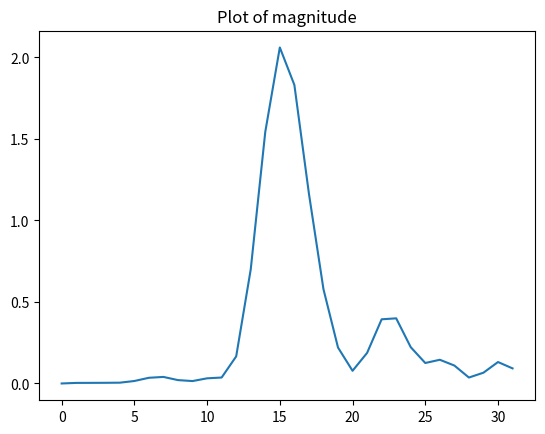
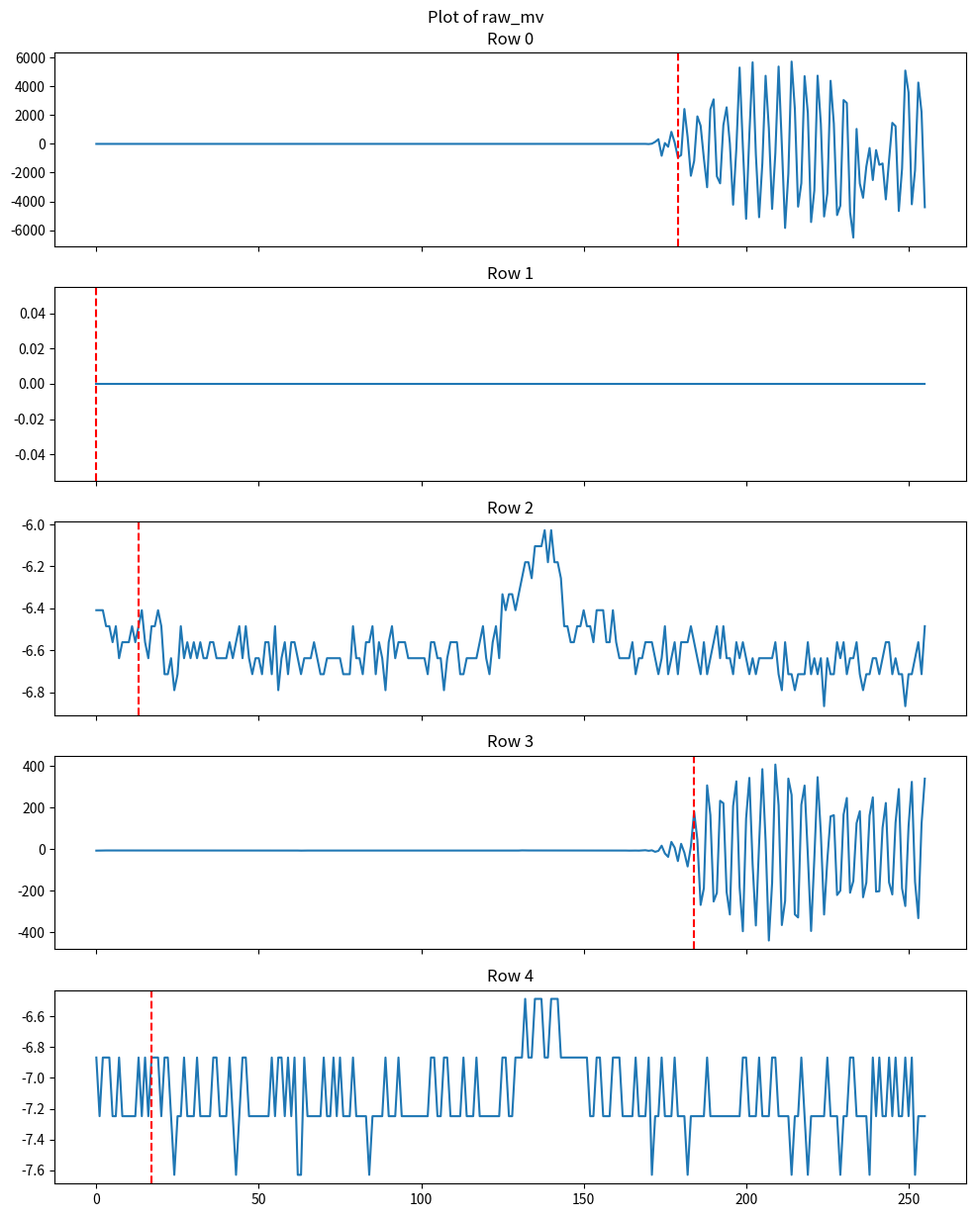
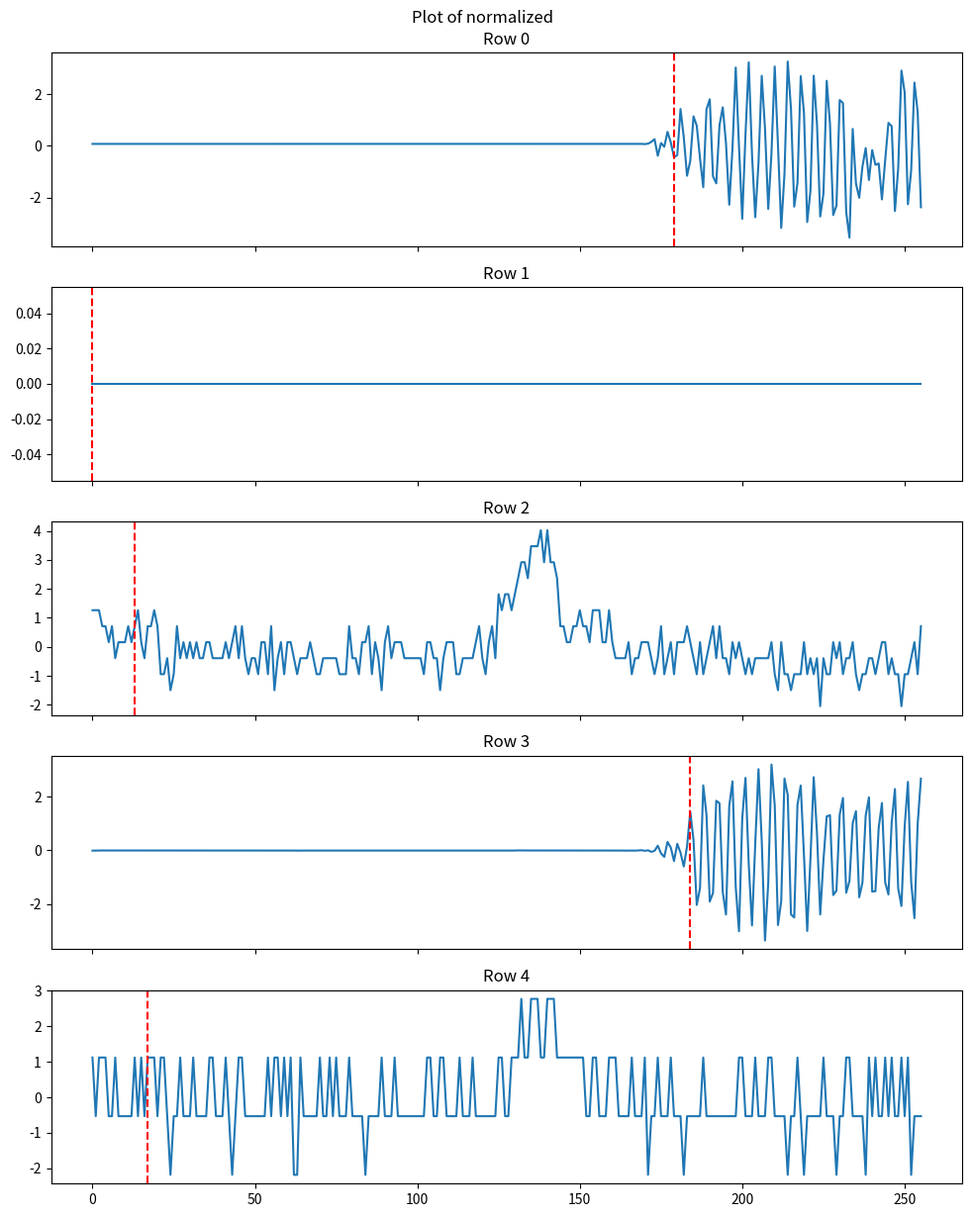
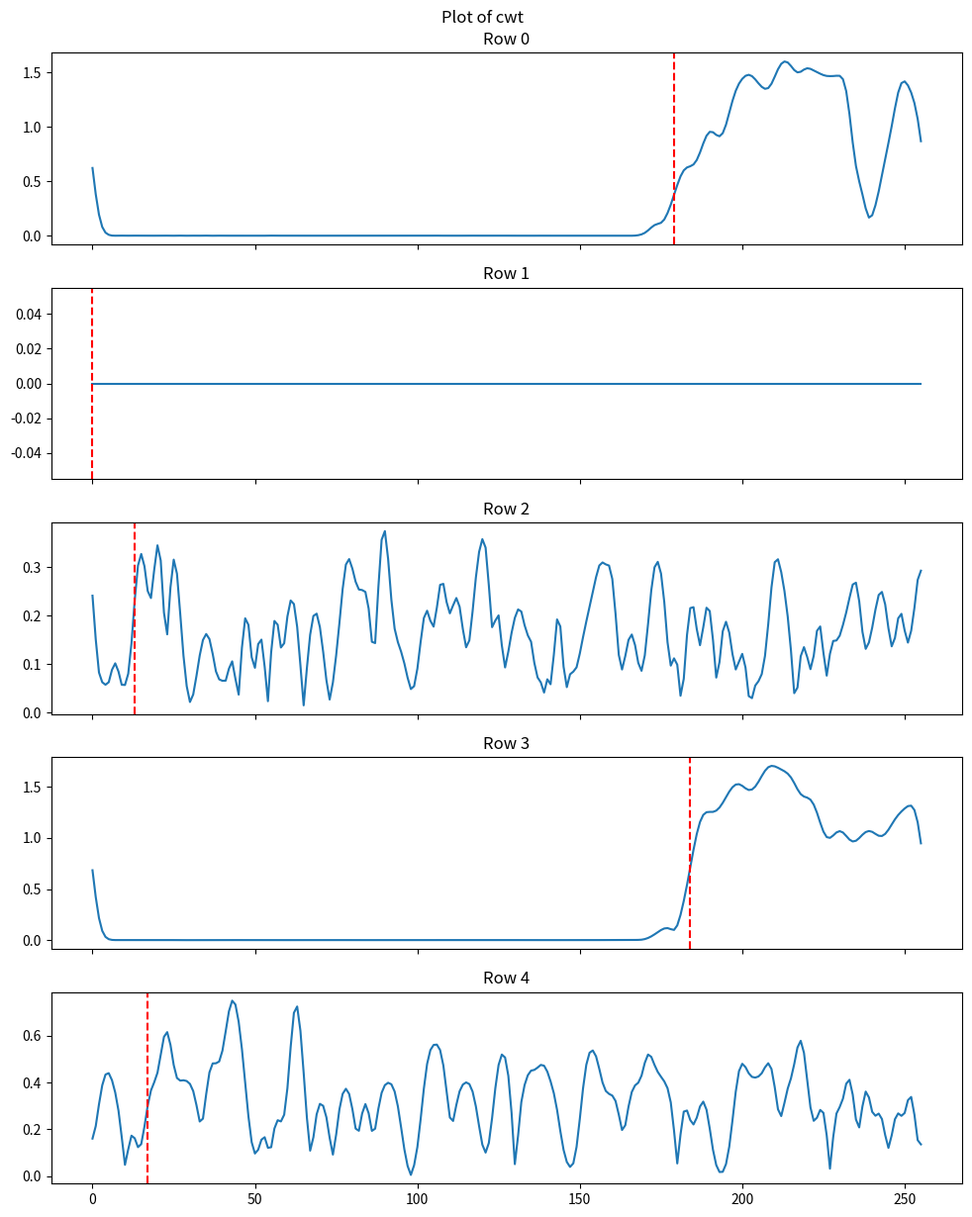
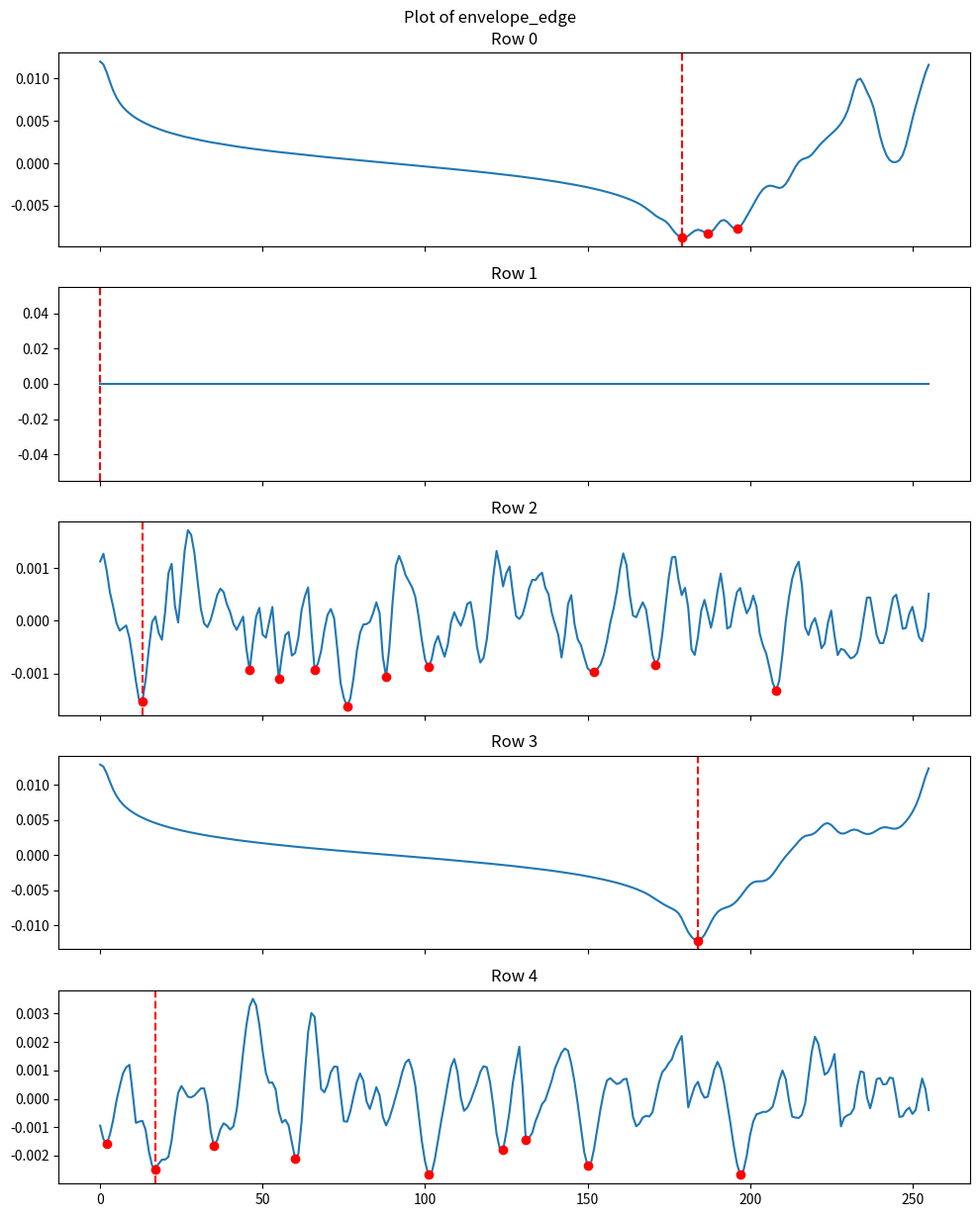

The script that saved these images, in order:
import matplotlib.pyplot as plt
import numpy as np
from scipy.signal import find_peaks

fs = 125_000 #Hz

def find_and_plot_envelope_edge_peaks(envelope_edge, ax=None):
    """Find peaks in an envelope-edge signal and plot them as red dots."""
    envelope_edge = np.asarray(envelope_edge, dtype=float).ravel()
    if ax is None:
        ax = plt.gca()
    if envelope_edge.size == 0:
        return np.array([], dtype=int)

    max_strength = -float(np.min(envelope_edge))

    if max_strength <= 0.0:
        return np.array([], dtype=int)

    peak_kwargs = {
        "distance": 5,
        "prominence": 0.01 * float(np.std(envelope_edge)),
        "height": 0.5 * max_strength,
    }

    peak_indices, _ = find_peaks(-envelope_edge, **peak_kwargs)

    # Fallback for difficult/noisy traces where strict thresholds find nothing.
    if peak_indices.size == 0:
        peak_indices, _ = find_peaks(-envelope_edge, distance=3, height=0.3 * max_strength)

    ax.plot(peak_indices, envelope_edge[peak_indices], "ro", label="Peaks")
    return peak_indices

def plot_idx_line(idx, color="red", label=None):
    """Plot one vertical line at the specified index."""
    plt.axvline(x=idx, color=color, linestyle="--", label=label)

dump = {
	"magnitude" : [0.000000,0.003492,0.003750,0.004120,0.004894,0.015196,0.034965,0.040169,0.020642,0.014848,0.031609,0.036518,0.166145,0.699679,1.543363,2.060667,1.830953,1.164676,0.578372,0.220500,0.077812,0.187604,0.393566,0.399549,0.222598,0.125569,0.145459,0.110025,0.036428,0.066163,0.131491,0.092520]
,	"raw_mv" : [
	[-8.011500,-8.011500,-8.392999,-8.392999,-8.392999,-8.392999,-8.774499,-9.537500,-9.919000,-8.774499,-10.300499,-11.826499,-9.537500,-8.392999,-9.156000,-8.011500,-7.630000,-6.867000,-7.248499,-8.011500,-7.630000,-6.485500,-5.722499,-5.341000,-8.011500,-9.919000,-8.774499,-5.722499,-5.722499,-7.248499,-6.867000,-5.722499,-7.630000,-7.630000,-5.341000,-3.815000,-6.485500,-9.156000,-8.774499,-7.630000,-9.156000,-9.537500,-8.774499,-8.011500,-5.722499,-3.433500,-4.959500,-6.867000,-5.341000,-6.485500,-9.537500,-9.919000,-11.063500,-11.063500,-8.392999,-4.196499,-5.722499,-8.392999,-7.248499,-5.341000,-5.341000,-4.959500,-4.578000,-4.959500,-6.485500,-6.867000,-7.630000,-5.722499,-5.341000,-6.867000,-6.485500,-8.011500,-9.537500,-9.156000,-9.156000,-7.630000,-4.959500,-4.959500,-6.485500,-9.156000,-11.063500,-9.156000,-6.485500,-4.578000,-4.959500,-8.774499,-6.867000,-3.433500,-4.959500,-8.392999,-11.444999,-10.682000,-7.630000,-6.485500,-5.722499,-5.722499,-7.630000,-8.011500,-7.630000,-9.919000,-10.300499,-7.630000,-6.867000,-5.722499,-3.433500,-0.763000,-4.578000,-9.156000,-8.011500,-6.485500,-6.104000,-7.630000,-9.156000,-11.063500,-9.537500,-6.485500,-5.341000,-7.630000,-10.300499,-10.300499,-7.630000,-6.867000,-7.630000,-7.248499,-7.248499,-4.196499,-1.907500,-0.763000,-1.907500,-2.289000,-3.052000,-4.578000,-4.959500,-3.052000,-2.670500,-3.815000,-3.815000,-3.433500,-4.578000,-7.248499,-4.578000,-5.722499,-6.104000,-4.578000,-8.392999,-11.826499,-10.682000,-8.011500,-5.722499,-5.722499,-8.011500,-9.537500,-9.156000,-10.300499,-12.208000,-11.444999,-10.300499,-8.774499,-8.011500,-9.156000,-8.011500,-6.485500,-5.722499,-6.104000,-6.104000,-6.867000,-6.485500,-7.248499,-9.156000,-6.485500,-20.600999,7.630000,133.143508,319.315490,-832.814514,51.502502,-206.773010,832.051513,100.716003,-937.345520,-784.364013,2416.421142,464.666992,-2221.093017,-1194.476562,1905.973999,1253.990478,-1009.830505,-3016.902099,2396.964599,3090.150146,-2259.242919,-2747.562988,1297.099975,2532.778564,18.693500,-4229.690429,-294.518005,5294.838378,-210.206497,-5207.856445,648.931518,5657.263671,-735.150512,-5099.892089,-1344.787475,4723.732910,1072.778076,-4520.393554,-645.879516,5365.034667,-109.109001,-5843.816894,-2087.568115,5710.673828,2435.877441,-4363.978515,-2736.117919,4697.027832,2147.463623,-5432.941406,-3240.460937,4732.507812,1407.353515,-5048.008300,-3443.418945,4375.423339,1410.024047,-4950.344238,-4295.308593,3039.029052,2834.544921,-4746.623046,-6510.297363,1033.102050,-2755.956054,-3746.711669,-1584.750976,-294.518005,-2517.136962,-436.817504,-1462.289550,-1368.440551,-3860.780029,-1131.529052,1455.041015,1223.088989,-4669.941406,-1728.195068,5086.158203,3566.643554,-4200.696777,-1836.541015,4252.961914,2202.781005,-4404.036132],
	[0.000000,0.000000,0.000000,0.000000,0.000000,0.000000,0.000000,0.000000,0.000000,0.000000,0.000000,0.000000,0.000000,0.000000,0.000000,0.000000,0.000000,0.000000,0.000000,0.000000,0.000000,0.000000,0.000000,0.000000,0.000000,0.000000,0.000000,0.000000,0.000000,0.000000,0.000000,0.000000,0.000000,0.000000,0.000000,0.000000,0.000000,0.000000,0.000000,0.000000,0.000000,0.000000,0.000000,0.000000,0.000000,0.000000,0.000000,0.000000,0.000000,0.000000,0.000000,0.000000,0.000000,0.000000,0.000000,0.000000,0.000000,0.000000,0.000000,0.000000,0.000000,0.000000,0.000000,0.000000,0.000000,0.000000,0.000000,0.000000,0.000000,0.000000,0.000000,0.000000,0.000000,0.000000,0.000000,0.000000,0.000000,0.000000,0.000000,0.000000,0.000000,0.000000,0.000000,0.000000,0.000000,0.000000,0.000000,0.000000,0.000000,0.000000,0.000000,0.000000,0.000000,0.000000,0.000000,0.000000,0.000000,0.000000,0.000000,0.000000,0.000000,0.000000,0.000000,0.000000,0.000000,0.000000,0.000000,0.000000,0.000000,0.000000,0.000000,0.000000,0.000000,0.000000,0.000000,0.000000,0.000000,0.000000,0.000000,0.000000,0.000000,0.000000,0.000000,0.000000,0.000000,0.000000,0.000000,0.000000,0.000000,0.000000,0.000000,0.000000,0.000000,0.000000,0.000000,0.000000,0.000000,0.000000,0.000000,0.000000,0.000000,0.000000,0.000000,0.000000,0.000000,0.000000,0.000000,0.000000,0.000000,0.000000,0.000000,0.000000,0.000000,0.000000,0.000000,0.000000,0.000000,0.000000,0.000000,0.000000,0.000000,0.000000,0.000000,0.000000,0.000000,0.000000,0.000000,0.000000,0.000000,0.000000,0.000000,0.000000,0.000000,0.000000,0.000000,0.000000,0.000000,0.000000,0.000000,0.000000,0.000000,0.000000,0.000000,0.000000,0.000000,0.000000,0.000000,0.000000,0.000000,0.000000,0.000000,0.000000,0.000000,0.000000,0.000000,0.000000,0.000000,0.000000,0.000000,0.000000,0.000000,0.000000,0.000000,0.000000,0.000000,0.000000,0.000000,0.000000,0.000000,0.000000,0.000000,0.000000,0.000000,0.000000,0.000000,0.000000,0.000000,0.000000,0.000000,0.000000,0.000000,0.000000,0.000000,0.000000,0.000000,0.000000,0.000000,0.000000,0.000000,0.000000,0.000000,0.000000,0.000000,0.000000,0.000000,0.000000,0.000000,0.000000,0.000000,0.000000,0.000000,0.000000,0.000000,0.000000,0.000000,0.000000,0.000000,0.000000,0.000000,0.000000,0.000000,0.000000,0.000000,0.000000,0.000000,0.000000],
	[-6.409200,-6.409200,-6.409200,-6.485500,-6.485500,-6.561800,-6.485500,-6.638100,-6.561800,-6.561800,-6.561800,-6.485500,-6.561800,-6.485500,-6.409200,-6.561800,-6.638100,-6.485500,-6.485500,-6.409200,-6.485500,-6.714400,-6.714400,-6.638100,-6.790700,-6.714400,-6.485500,-6.638100,-6.561800,-6.638100,-6.561800,-6.638100,-6.561800,-6.638100,-6.638100,-6.561800,-6.561800,-6.638100,-6.638100,-6.638100,-6.638100,-6.561800,-6.638100,-6.561800,-6.485500,-6.638100,-6.485500,-6.638100,-6.714400,-6.638100,-6.638100,-6.714400,-6.561800,-6.561800,-6.714400,-6.485500,-6.790700,-6.638100,-6.561800,-6.714400,-6.561800,-6.561800,-6.638100,-6.714400,-6.638100,-6.638100,-6.638100,-6.561800,-6.638100,-6.714400,-6.714400,-6.638100,-6.638100,-6.638100,-6.638100,-6.638100,-6.714400,-6.714400,-6.714400,-6.485500,-6.638100,-6.638100,-6.714400,-6.561800,-6.561800,-6.485500,-6.714400,-6.561800,-6.638100,-6.790700,-6.561800,-6.485500,-6.638100,-6.561800,-6.561800,-6.561800,-6.638100,-6.638100,-6.638100,-6.638100,-6.638100,-6.638100,-6.714400,-6.561800,-6.561800,-6.638100,-6.638100,-6.790700,-6.638100,-6.561800,-6.561800,-6.561800,-6.714400,-6.714400,-6.638100,-6.638100,-6.638100,-6.638100,-6.561800,-6.485500,-6.638100,-6.714400,-6.561800,-6.485500,-6.638100,-6.332900,-6.409200,-6.332900,-6.332900,-6.409200,-6.332900,-6.256600,-6.180300,-6.180300,-6.256600,-6.104000,-6.104000,-6.104000,-6.027700,-6.180300,-6.027700,-6.180300,-6.180300,-6.256600,-6.485500,-6.485500,-6.561800,-6.561800,-6.485500,-6.485500,-6.409200,-6.485500,-6.485500,-6.561800,-6.409200,-6.409200,-6.409200,-6.561800,-6.561800,-6.409200,-6.561800,-6.638100,-6.638100,-6.638100,-6.638100,-6.561800,-6.714400,-6.638100,-6.638100,-6.561800,-6.561800,-6.561800,-6.638100,-6.714400,-6.638100,-6.485500,-6.714400,-6.638100,-6.561800,-6.714400,-6.561800,-6.561800,-6.561800,-6.485500,-6.561800,-6.638100,-6.714400,-6.561800,-6.714400,-6.638100,-6.561800,-6.485500,-6.638100,-6.485500,-6.638100,-6.638100,-6.714400,-6.561800,-6.638100,-6.561800,-6.638100,-6.714400,-6.638100,-6.714400,-6.638100,-6.638100,-6.638100,-6.638100,-6.638100,-6.561800,-6.714400,-6.790700,-6.561800,-6.714400,-6.714400,-6.790700,-6.714400,-6.714400,-6.714400,-6.561800,-6.714400,-6.638100,-6.714400,-6.638100,-6.867000,-6.638100,-6.714400,-6.714400,-6.561800,-6.638100,-6.561800,-6.714400,-6.638100,-6.638100,-6.561800,-6.714400,-6.790700,-6.714400,-6.714400,-6.638100,-6.638100,-6.714400,-6.638100,-6.561800,-6.561800,-6.714400,-6.638100,-6.714400,-6.714400,-6.867000,-6.714400,-6.714400,-6.638100,-6.561800,-6.714400,-6.485500],
	[-7.630000,-7.248499,-6.867000,-6.867000,-6.867000,-7.248499,-7.248499,-7.248499,-6.867000,-7.248499,-6.867000,-6.867000,-6.867000,-7.248499,-6.867000,-7.248499,-7.248499,-7.248499,-6.867000,-7.248499,-7.248499,-6.867000,-7.248499,-7.248499,-7.248499,-6.867000,-7.248499,-7.248499,-7.248499,-7.248499,-7.248499,-7.248499,-7.248499,-7.248499,-7.248499,-6.867000,-7.248499,-7.248499,-7.248499,-7.248499,-7.248499,-7.248499,-7.248499,-7.248499,-6.867000,-7.248499,-7.248499,-7.248499,-7.248499,-7.248499,-7.248499,-7.248499,-7.248499,-7.248499,-7.248499,-7.248499,-7.248499,-7.248499,-7.248499,-7.248499,-7.248499,-7.248499,-7.248499,-7.630000,-7.248499,-7.248499,-7.248499,-7.248499,-7.248499,-6.867000,-6.867000,-7.248499,-7.248499,-7.248499,-7.248499,-6.867000,-7.248499,-7.248499,-7.248499,-7.248499,-7.248499,-7.630000,-6.867000,-7.248499,-7.248499,-7.248499,-7.630000,-7.248499,-7.248499,-7.248499,-6.867000,-7.248499,-7.630000,-7.248499,-7.248499,-7.248499,-7.630000,-6.867000,-7.248499,-6.867000,-7.248499,-7.248499,-7.248499,-6.867000,-7.248499,-7.630000,-6.867000,-7.248499,-6.867000,-7.248499,-7.248499,-7.248499,-6.867000,-7.248499,-7.248499,-6.867000,-7.248499,-7.248499,-7.248499,-7.248499,-7.248499,-7.248499,-6.867000,-7.248499,-7.248499,-6.867000,-6.867000,-6.867000,-6.867000,-6.867000,-7.248499,-6.485500,-6.867000,-6.867000,-6.867000,-7.248499,-6.485500,-6.867000,-6.867000,-6.485500,-6.867000,-6.485500,-6.867000,-6.867000,-6.867000,-6.867000,-7.248499,-6.867000,-6.867000,-6.867000,-6.867000,-6.867000,-6.867000,-7.248499,-6.867000,-6.867000,-6.867000,-7.248499,-7.248499,-7.248499,-6.867000,-7.248499,-6.867000,-7.248499,-7.630000,-7.248499,-7.248499,-7.630000,-6.867000,-5.722499,-8.392999,-6.104000,-13.352499,-8.774499,16.023000,-20.982500,-37.768501,34.334999,7.248499,-57.987998,25.179000,-17.548999,-83.930000,12.208000,179.305007,43.872501,-268.957489,-188.460998,306.344512,163.663497,-252.553009,-210.969497,232.333496,220.507003,-206.773010,-315.119018,207.536010,325.800994,-184.264495,-395.615509,147.640502,342.587005,-73.248001,-367.765991,25.179000,384.552001,38.531501,-440.251007,-163.281997,406.679016,209.824996,-365.858520,-249.882507,339.153503,260.564514,-314.737518,-329.234497,213.258499,305.581512,-29.375499,-394.471008,-44.254001,346.020507,77.063003,-315.119018,-52.265499,157.178009,162.900497,-221.270004,-200.287506,165.952499,245.686004,-210.206497,-154.126007,124.369003,181.975509,-231.951995,-161.374496,160.992996,248.738006,-204.865509,-202.958007,102.242004,221.651504,-160.611496,-218.599502,127.421005,288.795501,-189.223999,-274.298492,109.109001,323.511993,-158.322509,-332.667999,121.317001,338.772003],
	[-6.867000,-7.248499,-6.867000,-6.867000,-6.867000,-7.248499,-7.248499,-6.867000,-7.248499,-7.248499,-7.248499,-7.248499,-7.248499,-6.867000,-7.248499,-6.867000,-7.248499,-6.867000,-6.867000,-6.867000,-7.248499,-6.867000,-6.867000,-7.248499,-7.630000,-7.248499,-7.248499,-6.867000,-7.248499,-7.248499,-7.248499,-6.867000,-7.248499,-7.248499,-7.248499,-7.248499,-6.867000,-6.867000,-7.248499,-7.248499,-7.248499,-6.867000,-7.248499,-7.630000,-7.248499,-6.867000,-6.867000,-7.248499,-7.248499,-7.248499,-7.248499,-7.248499,-7.248499,-7.248499,-6.867000,-7.248499,-6.867000,-6.867000,-7.248499,-6.867000,-7.248499,-6.867000,-7.630000,-7.630000,-6.867000,-7.248499,-7.248499,-7.248499,-7.248499,-7.248499,-6.867000,-7.248499,-7.248499,-6.867000,-7.248499,-6.867000,-7.248499,-7.248499,-7.248499,-6.867000,-7.248499,-7.248499,-7.248499,-7.248499,-7.630000,-7.248499,-7.248499,-7.248499,-7.248499,-6.867000,-7.248499,-7.248499,-7.248499,-6.867000,-7.248499,-7.248499,-7.248499,-7.248499,-7.248499,-7.248499,-7.248499,-7.248499,-7.248499,-6.867000,-6.867000,-7.248499,-7.248499,-6.867000,-6.867000,-7.248499,-7.248499,-7.248499,-7.248499,-6.867000,-7.248499,-7.248499,-7.248499,-6.867000,-7.248499,-7.248499,-7.248499,-7.248499,-7.248499,-7.248499,-7.248499,-6.867000,-6.867000,-7.248499,-7.248499,-6.867000,-6.867000,-6.867000,-6.485500,-6.867000,-6.867000,-6.485500,-6.485500,-6.485500,-6.867000,-6.867000,-6.485500,-6.485500,-6.485500,-6.867000,-6.867000,-6.867000,-6.867000,-6.867000,-6.867000,-6.867000,-6.867000,-6.867000,-7.248499,-7.248499,-6.867000,-6.867000,-7.248499,-7.248499,-7.248499,-6.867000,-6.867000,-6.867000,-7.248499,-7.248499,-7.248499,-7.248499,-6.867000,-7.248499,-7.248499,-7.248499,-6.867000,-7.630000,-7.248499,-7.248499,-6.867000,-7.248499,-7.248499,-7.248499,-6.867000,-7.248499,-7.248499,-7.248499,-7.630000,-7.248499,-7.248499,-7.248499,-7.248499,-7.248499,-6.867000,-7.248499,-7.248499,-7.248499,-7.248499,-7.248499,-7.248499,-7.248499,-7.248499,-7.248499,-7.248499,-6.867000,-6.867000,-7.248499,-7.248499,-7.248499,-6.867000,-7.248499,-7.248499,-7.248499,-6.867000,-6.867000,-7.248499,-7.248499,-7.248499,-7.248499,-7.630000,-7.248499,-7.248499,-6.867000,-7.248499,-7.630000,-7.248499,-7.248499,-7.248499,-7.248499,-7.248499,-6.867000,-7.248499,-7.248499,-7.248499,-7.630000,-7.248499,-7.248499,-6.867000,-6.867000,-7.248499,-7.248499,-7.248499,-7.248499,-7.630000,-6.867000,-7.248499,-6.867000,-7.248499,-7.248499,-6.867000,-7.248499,-6.867000,-7.248499,-7.248499,-6.867000,-7.248499,-6.867000,-7.630000,-7.248499,-7.248499,-7.248499]
],
"normalized" : [
	[0.074437,0.074437,0.074225,0.074225,0.074225,0.074225,0.074013,0.073589,0.073377,0.074013,0.073165,0.072317,0.073589,0.074225,0.073801,0.074437,0.074649,0.075073,0.074861,0.074437,0.074649,0.075284,0.075708,0.075920,0.074437,0.073377,0.074013,0.075708,0.075708,0.074861,0.075073,0.075708,0.074649,0.074649,0.075920,0.076768,0.075284,0.073801,0.074013,0.074649,0.073801,0.073589,0.074013,0.074437,0.075708,0.076980,0.076132,0.075073,0.075920,0.075284,0.073589,0.073377,0.072741,0.072741,0.074225,0.076556,0.075708,0.074225,0.074861,0.075920,0.075920,0.076132,0.076344,0.076132,0.075284,0.075073,0.074649,0.075708,0.075920,0.075073,0.075284,0.074437,0.073589,0.073801,0.073801,0.074649,0.076132,0.076132,0.075284,0.073801,0.072741,0.073801,0.075284,0.076344,0.076132,0.074013,0.075073,0.076980,0.076132,0.074225,0.072529,0.072953,0.074649,0.075284,0.075708,0.075708,0.074649,0.074437,0.074649,0.073377,0.073165,0.074649,0.075073,0.075708,0.076980,0.078464,0.076344,0.073801,0.074437,0.075284,0.075496,0.074649,0.073801,0.072741,0.073589,0.075284,0.075920,0.074649,0.073165,0.073165,0.074649,0.075073,0.074649,0.074861,0.074861,0.076556,0.077828,0.078464,0.077828,0.077616,0.077192,0.076344,0.076132,0.077192,0.077404,0.076768,0.076768,0.076980,0.076344,0.074861,0.076344,0.075708,0.075496,0.076344,0.074225,0.072317,0.072953,0.074437,0.075708,0.075708,0.074437,0.073589,0.073801,0.073165,0.072105,0.072529,0.073165,0.074013,0.074437,0.073801,0.074437,0.075284,0.075708,0.075496,0.075496,0.075073,0.075284,0.074861,0.073801,0.075284,0.067442,0.083127,0.152858,0.256289,-0.383796,0.107501,-0.035988,0.541149,0.134842,-0.441871,-0.356879,1.421374,0.337042,-1.155080,-0.584724,1.137786,0.775565,-0.482141,-1.597206,1.410564,1.795676,-1.176274,-1.447569,0.799515,1.486018,0.089273,-2.270992,-0.084736,3.020530,-0.037895,-2.814430,0.439413,3.221882,-0.329537,-2.754448,-0.668232,2.703243,0.674889,-2.432497,-0.279941,3.059529,0.018270,-3.167749,-1.080897,3.251555,1.432183,-2.345598,-1.441211,2.688406,1.271950,-2.939480,-1.721408,2.708117,0.860768,-2.725623,-1.834165,2.509733,0.862252,-2.671364,-2.307447,1.767275,1.653670,-2.558183,-3.538024,0.652846,-1.452232,-2.002664,-0.801548,-0.084736,-1.319552,-0.163793,-0.733513,-0.681373,-2.066037,-0.549753,0.887262,0.758397,-2.515581,-0.881241,2.904594,2.060400,-2.254884,-0.941435,2.441697,1.302682,-2.367853],
	[0.000000,0.000000,0.000000,0.000000,0.000000,0.000000,0.000000,0.000000,0.000000,0.000000,0.000000,0.000000,0.000000,0.000000,0.000000,0.000000,0.000000,0.000000,0.000000,0.000000,0.000000,0.000000,0.000000,0.000000,0.000000,0.000000,0.000000,0.000000,0.000000,0.000000,0.000000,0.000000,0.000000,0.000000,0.000000,0.000000,0.000000,0.000000,0.000000,0.000000,0.000000,0.000000,0.000000,0.000000,0.000000,0.000000,0.000000,0.000000,0.000000,0.000000,0.000000,0.000000,0.000000,0.000000,0.000000,0.000000,0.000000,0.000000,0.000000,0.000000,0.000000,0.000000,0.000000,0.000000,0.000000,0.000000,0.000000,0.000000,0.000000,0.000000,0.000000,0.000000,0.000000,0.000000,0.000000,0.000000,0.000000,0.000000,0.000000,0.000000,0.000000,0.000000,0.000000,0.000000,0.000000,0.000000,0.000000,0.000000,0.000000,0.000000,0.000000,0.000000,0.000000,0.000000,0.000000,0.000000,0.000000,0.000000,0.000000,0.000000,0.000000,0.000000,0.000000,0.000000,0.000000,0.000000,0.000000,0.000000,0.000000,0.000000,0.000000,0.000000,0.000000,0.000000,0.000000,0.000000,0.000000,0.000000,0.000000,0.000000,0.000000,0.000000,0.000000,0.000000,0.000000,0.000000,0.000000,0.000000,0.000000,0.000000,0.000000,0.000000,0.000000,0.000000,0.000000,0.000000,0.000000,0.000000,0.000000,0.000000,0.000000,0.000000,0.000000,0.000000,0.000000,0.000000,0.000000,0.000000,0.000000,0.000000,0.000000,0.000000,0.000000,0.000000,0.000000,0.000000,0.000000,0.000000,0.000000,0.000000,0.000000,0.000000,0.000000,0.000000,0.000000,0.000000,0.000000,0.000000,0.000000,0.000000,0.000000,0.000000,0.000000,0.000000,0.000000,0.000000,0.000000,0.000000,0.000000,0.000000,0.000000,0.000000,0.000000,0.000000,0.000000,0.000000,0.000000,0.000000,0.000000,0.000000,0.000000,0.000000,0.000000,0.000000,0.000000,0.000000,0.000000,0.000000,0.000000,0.000000,0.000000,0.000000,0.000000,0.000000,0.000000,0.000000,0.000000,0.000000,0.000000,0.000000,0.000000,0.000000,0.000000,0.000000,0.000000,0.000000,0.000000,0.000000,0.000000,0.000000,0.000000,0.000000,0.000000,0.000000,0.000000,0.000000,0.000000,0.000000,0.000000,0.000000,0.000000,0.000000,0.000000,0.000000,0.000000,0.000000,0.000000,0.000000,0.000000,0.000000,0.000000,0.000000,0.000000,0.000000,0.000000,0.000000,0.000000,0.000000,0.000000,0.000000,0.000000,0.000000,0.000000,0.000000,0.000000,0.000000],
	[1.263126,1.263126,1.263126,0.711273,0.711273,0.159424,0.711273,-0.392428,0.159424,0.159424,0.159424,0.711273,0.159424,0.711273,1.263126,0.159424,-0.392428,0.711273,0.711273,1.263126,0.711273,-0.944281,-0.944281,-0.392428,-1.496134,-0.944281,0.711273,-0.392428,0.159424,-0.392428,0.159424,-0.392428,0.159424,-0.392428,-0.392428,0.159424,0.159424,-0.392428,-0.392428,-0.392428,-0.392428,0.159424,-0.392428,0.159424,0.711273,-0.392428,0.711273,-0.392428,-0.944281,-0.392428,-0.392428,-0.944281,0.159424,0.159424,-0.944281,0.711273,-1.496134,-0.392428,0.159424,-0.944281,0.159424,0.159424,-0.392428,-0.944281,-0.392428,-0.392428,-0.392428,0.159424,-0.392428,-0.944281,-0.944281,-0.392428,-0.392428,-0.392428,-0.392428,-0.392428,-0.944281,-0.944281,-0.944281,0.711273,-0.392428,-0.392428,-0.944281,0.159424,0.159424,0.711273,-0.944281,0.159424,-0.392428,-1.496134,0.159424,0.711273,-0.392428,0.159424,0.159424,0.159424,-0.392428,-0.392428,-0.392428,-0.392428,-0.392428,-0.392428,-0.944281,0.159424,0.159424,-0.392428,-0.392428,-1.496134,-0.392428,0.159424,0.159424,0.159424,-0.944281,-0.944281,-0.392428,-0.392428,-0.392428,-0.392428,0.159424,0.711273,-0.392428,-0.944281,0.159424,0.711273,-0.392428,1.814979,1.263126,1.814979,1.814979,1.263126,1.814979,2.366829,2.918682,2.918682,2.366829,3.470535,3.470535,3.470535,4.022384,2.918682,4.022384,2.918682,2.918682,2.366829,0.711273,0.711273,0.159424,0.159424,0.711273,0.711273,1.263126,0.711273,0.711273,0.159424,1.263126,1.263126,1.263126,0.159424,0.159424,1.263126,0.159424,-0.392428,-0.392428,-0.392428,-0.392428,0.159424,-0.944281,-0.392428,-0.392428,0.159424,0.159424,0.159424,-0.392428,-0.944281,-0.392428,0.711273,-0.944281,-0.392428,0.159424,-0.944281,0.159424,0.159424,0.159424,0.711273,0.159424,-0.392428,-0.944281,0.159424,-0.944281,-0.392428,0.159424,0.711273,-0.392428,0.711273,-0.392428,-0.392428,-0.944281,0.159424,-0.392428,0.159424,-0.392428,-0.944281,-0.392428,-0.944281,-0.392428,-0.392428,-0.392428,-0.392428,-0.392428,0.159424,-0.944281,-1.496134,0.159424,-0.944281,-0.944281,-1.496134,-0.944281,-0.944281,-0.944281,0.159424,-0.944281,-0.392428,-0.944281,-0.392428,-2.047984,-0.392428,-0.944281,-0.944281,0.159424,-0.392428,0.159424,-0.944281,-0.392428,-0.392428,0.159424,-0.944281,-1.496134,-0.944281,-0.944281,-0.392428,-0.392428,-0.944281,-0.392428,0.159424,0.159424,-0.944281,-0.392428,-0.944281,-0.944281,-2.047984,-0.944281,-0.944281,-0.392428,0.159424,-0.944281,0.711273],
	[-0.010776,-0.007819,-0.004862,-0.004862,-0.004862,-0.007819,-0.007819,-0.007819,-0.004862,-0.007819,-0.004862,-0.004862,-0.004862,-0.007819,-0.004862,-0.007819,-0.007819,-0.007819,-0.004862,-0.007819,-0.007819,-0.004862,-0.007819,-0.007819,-0.007819,-0.004862,-0.007819,-0.007819,-0.007819,-0.007819,-0.007819,-0.007819,-0.007819,-0.007819,-0.007819,-0.004862,-0.007819,-0.007819,-0.007819,-0.007819,-0.007819,-0.007819,-0.007819,-0.007819,-0.004862,-0.007819,-0.007819,-0.007819,-0.007819,-0.007819,-0.007819,-0.007819,-0.007819,-0.007819,-0.007819,-0.007819,-0.007819,-0.007819,-0.007819,-0.007819,-0.007819,-0.007819,-0.007819,-0.010776,-0.007819,-0.007819,-0.007819,-0.007819,-0.007819,-0.004862,-0.004862,-0.007819,-0.007819,-0.007819,-0.007819,-0.004862,-0.007819,-0.007819,-0.007819,-0.007819,-0.007819,-0.010776,-0.004862,-0.007819,-0.007819,-0.007819,-0.010776,-0.007819,-0.007819,-0.007819,-0.004862,-0.007819,-0.010776,-0.007819,-0.007819,-0.007819,-0.010776,-0.004862,-0.007819,-0.004862,-0.007819,-0.007819,-0.007819,-0.004862,-0.007819,-0.010776,-0.004862,-0.007819,-0.004862,-0.007819,-0.007819,-0.007819,-0.004862,-0.007819,-0.007819,-0.004862,-0.007819,-0.007819,-0.007819,-0.007819,-0.007819,-0.007819,-0.004862,-0.007819,-0.007819,-0.004862,-0.004862,-0.004862,-0.004862,-0.004862,-0.007819,-0.001905,-0.004862,-0.004862,-0.004862,-0.007819,-0.001905,-0.004862,-0.004862,-0.001905,-0.004862,-0.001905,-0.004862,-0.004862,-0.004862,-0.004862,-0.007819,-0.004862,-0.004862,-0.004862,-0.004862,-0.004862,-0.004862,-0.007819,-0.004862,-0.004862,-0.004862,-0.007819,-0.007819,-0.007819,-0.004862,-0.007819,-0.004862,-0.007819,-0.010776,-0.007819,-0.007819,-0.010776,-0.004862,0.004007,-0.016690,0.001051,-0.055129,-0.019646,0.172548,-0.114266,-0.244367,0.314477,0.104540,-0.401080,0.243512,-0.087654,-0.602146,0.142979,1.438079,0.388398,-2.036217,-1.412322,2.422710,1.316848,-1.909073,-1.586777,1.849081,1.757419,-1.554251,-2.393996,1.656886,2.573509,-1.379797,-3.017892,1.192661,2.703611,-0.519354,-2.802042,0.243512,3.028864,0.347002,-3.363843,-1.217170,3.200361,1.674627,-2.787257,-1.888375,2.676999,2.067888,-2.391040,-2.503400,1.701239,2.416796,-0.179316,-3.009021,-0.294633,2.730222,0.645644,-2.393996,-0.356727,1.266582,1.310935,-1.666611,-1.503985,1.334589,1.952571,-1.580863,-1.146206,1.012293,1.458777,-1.749403,-1.202386,1.296150,1.976226,-1.539467,-1.524683,0.840796,1.766290,-1.196472,-1.645913,1.035948,2.286695,-1.418236,-2.077614,0.894019,2.555768,-1.178731,-2.530011,0.988638,2.674042],
	[1.123256,-0.529356,1.123256,1.123256,1.123256,-0.529356,-0.529356,1.123256,-0.529356,-0.529356,-0.529356,-0.529356,-0.529356,1.123256,-0.529356,1.123256,-0.529356,1.123256,1.123256,1.123256,-0.529356,1.123256,1.123256,-0.529356,-2.181970,-0.529356,-0.529356,1.123256,-0.529356,-0.529356,-0.529356,1.123256,-0.529356,-0.529356,-0.529356,-0.529356,1.123256,1.123256,-0.529356,-0.529356,-0.529356,1.123256,-0.529356,-2.181970,-0.529356,1.123256,1.123256,-0.529356,-0.529356,-0.529356,-0.529356,-0.529356,-0.529356,-0.529356,1.123256,-0.529356,1.123256,1.123256,-0.529356,1.123256,-0.529356,1.123256,-2.181970,-2.181970,1.123256,-0.529356,-0.529356,-0.529356,-0.529356,-0.529356,1.123256,-0.529356,-0.529356,1.123256,-0.529356,1.123256,-0.529356,-0.529356,-0.529356,1.123256,-0.529356,-0.529356,-0.529356,-0.529356,-2.181970,-0.529356,-0.529356,-0.529356,-0.529356,1.123256,-0.529356,-0.529356,-0.529356,1.123256,-0.529356,-0.529356,-0.529356,-0.529356,-0.529356,-0.529356,-0.529356,-0.529356,-0.529356,1.123256,1.123256,-0.529356,-0.529356,1.123256,1.123256,-0.529356,-0.529356,-0.529356,-0.529356,1.123256,-0.529356,-0.529356,-0.529356,1.123256,-0.529356,-0.529356,-0.529356,-0.529356,-0.529356,-0.529356,-0.529356,1.123256,1.123256,-0.529356,-0.529356,1.123256,1.123256,1.123256,2.775868,1.123256,1.123256,2.775868,2.775868,2.775868,1.123256,1.123256,2.775868,2.775868,2.775868,1.123256,1.123256,1.123256,1.123256,1.123256,1.123256,1.123256,1.123256,1.123256,-0.529356,-0.529356,1.123256,1.123256,-0.529356,-0.529356,-0.529356,1.123256,1.123256,1.123256,-0.529356,-0.529356,-0.529356,-0.529356,1.123256,-0.529356,-0.529356,-0.529356,1.123256,-2.181970,-0.529356,-0.529356,1.123256,-0.529356,-0.529356,-0.529356,1.123256,-0.529356,-0.529356,-0.529356,-2.181970,-0.529356,-0.529356,-0.529356,-0.529356,-0.529356,1.123256,-0.529356,-0.529356,-0.529356,-0.529356,-0.529356,-0.529356,-0.529356,-0.529356,-0.529356,-0.529356,1.123256,1.123256,-0.529356,-0.529356,-0.529356,1.123256,-0.529356,-0.529356,-0.529356,1.123256,1.123256,-0.529356,-0.529356,-0.529356,-0.529356,-2.181970,-0.529356,-0.529356,1.123256,-0.529356,-2.181970,-0.529356,-0.529356,-0.529356,-0.529356,-0.529356,1.123256,-0.529356,-0.529356,-0.529356,-2.181970,-0.529356,-0.529356,1.123256,1.123256,-0.529356,-0.529356,-0.529356,-0.529356,-2.181970,1.123256,-0.529356,1.123256,-0.529356,-0.529356,1.123256,-0.529356,1.123256,-0.529356,-0.529356,1.123256,-0.529356,1.123256,-2.181970,-0.529356,-0.529356,-0.529356]
],
"cwt" : [
	[0.623124,0.381796,0.193922,0.080876,0.028713,0.008642,0.001357,0.000397,0.001147,0.000961,0.000565,0.000528,0.001139,0.000838,0.000638,0.000599,0.000887,0.000730,0.000586,0.000395,0.000706,0.000709,0.000928,0.000804,0.000189,0.000258,0.001011,0.000979,0.000529,0.000214,0.000721,0.000675,0.000153,0.000452,0.001016,0.000969,0.000325,0.000133,0.000737,0.000706,0.000325,0.000245,0.000365,0.000439,0.000789,0.000807,0.000233,0.000258,0.000671,0.000608,0.000182,0.000311,0.000091,0.000319,0.000925,0.001066,0.000586,0.000165,0.000571,0.000639,0.000354,0.000357,0.000438,0.000493,0.000220,0.000160,0.000369,0.000573,0.000416,0.000350,0.000336,0.000387,0.000139,0.000234,0.000202,0.000447,0.000636,0.000738,0.000486,0.000364,0.000274,0.000480,0.000754,0.000941,0.000649,0.000360,0.000757,0.001067,0.000889,0.000653,0.000372,0.000440,0.000558,0.000573,0.000409,0.000447,0.000081,0.000390,0.000430,0.000307,0.000193,0.000480,0.000254,0.000168,0.000721,0.001114,0.000870,0.000452,0.000505,0.000710,0.000589,0.000597,0.000376,0.000156,0.000446,0.000808,0.000823,0.000748,0.000384,0.000311,0.000543,0.000666,0.000397,0.000244,0.000091,0.000437,0.000545,0.000611,0.000304,0.000396,0.000387,0.000291,0.000108,0.000537,0.000502,0.000328,0.000220,0.000614,0.000457,0.000131,0.000266,0.000346,0.000323,0.000847,0.000834,0.000493,0.000329,0.000599,0.000699,0.000787,0.000469,0.000146,0.000399,0.000603,0.000352,0.000112,0.000276,0.000585,0.000555,0.000378,0.000103,0.000463,0.000503,0.000504,0.000364,0.000410,0.000159,0.001319,0.005025,0.012573,0.026499,0.048733,0.075652,0.097749,0.109004,0.118988,0.149639,0.208379,0.286264,0.374861,0.465898,0.546024,0.601204,0.628134,0.639115,0.655663,0.696474,0.765619,0.848580,0.919595,0.955715,0.951959,0.927249,0.914805,0.943658,1.021309,1.129970,1.241170,1.333215,1.398985,1.443049,1.470759,1.480206,1.467819,1.438012,1.401731,1.369583,1.351270,1.358123,1.397765,1.462591,1.530759,1.581159,1.602625,1.593567,1.561493,1.523819,1.502516,1.508209,1.528414,1.540370,1.534904,1.520082,1.504746,1.490116,1.477139,1.469682,1.468002,1.468761,1.471401,1.470923,1.439424,1.329664,1.119522,0.858047,0.640729,0.500259,0.379101,0.251697,0.166902,0.188366,0.280696,0.407537,0.555417,0.706325,0.853239,1.007255,1.171349,1.316666,1.403691,1.419585,1.383148,1.316857,1.220339,1.074662,0.869362],
	[0.000000,0.000000,0.000000,0.000000,0.000000,0.000000,0.000000,0.000000,0.000000,0.000000,0.000000,0.000000,0.000000,0.000000,0.000000,0.000000,0.000000,0.000000,0.000000,0.000000,0.000000,0.000000,0.000000,0.000000,0.000000,0.000000,0.000000,0.000000,0.000000,0.000000,0.000000,0.000000,0.000000,0.000000,0.000000,0.000000,0.000000,0.000000,0.000000,0.000000,0.000000,0.000000,0.000000,0.000000,0.000000,0.000000,0.000000,0.000000,0.000000,0.000000,0.000000,0.000000,0.000000,0.000000,0.000000,0.000000,0.000000,0.000000,0.000000,0.000000,0.000000,0.000000,0.000000,0.000000,0.000000,0.000000,0.000000,0.000000,0.000000,0.000000,0.000000,0.000000,0.000000,0.000000,0.000000,0.000000,0.000000,0.000000,0.000000,0.000000,0.000000,0.000000,0.000000,0.000000,0.000000,0.000000,0.000000,0.000000,0.000000,0.000000,0.000000,0.000000,0.000000,0.000000,0.000000,0.000000,0.000000,0.000000,0.000000,0.000000,0.000000,0.000000,0.000000,0.000000,0.000000,0.000000,0.000000,0.000000,0.000000,0.000000,0.000000,0.000000,0.000000,0.000000,0.000000,0.000000,0.000000,0.000000,0.000000,0.000000,0.000000,0.000000,0.000000,0.000000,0.000000,0.000000,0.000000,0.000000,0.000000,0.000000,0.000000,0.000000,0.000000,0.000000,0.000000,0.000000,0.000000,0.000000,0.000000,0.000000,0.000000,0.000000,0.000000,0.000000,0.000000,0.000000,0.000000,0.000000,0.000000,0.000000,0.000000,0.000000,0.000000,0.000000,0.000000,0.000000,0.000000,0.000000,0.000000,0.000000,0.000000,0.000000,0.000000,0.000000,0.000000,0.000000,0.000000,0.000000,0.000000,0.000000,0.000000,0.000000,0.000000,0.000000,0.000000,0.000000,0.000000,0.000000,0.000000,0.000000,0.000000,0.000000,0.000000,0.000000,0.000000,0.000000,0.000000,0.000000,0.000000,0.000000,0.000000,0.000000,0.000000,0.000000,0.000000,0.000000,0.000000,0.000000,0.000000,0.000000,0.000000,0.000000,0.000000,0.000000,0.000000,0.000000,0.000000,0.000000,0.000000,0.000000,0.000000,0.000000,0.000000,0.000000,0.000000,0.000000,0.000000,0.000000,0.000000,0.000000,0.000000,0.000000,0.000000,0.000000,0.000000,0.000000,0.000000,0.000000,0.000000,0.000000,0.000000,0.000000,0.000000,0.000000,0.000000,0.000000,0.000000,0.000000,0.000000,0.000000,0.000000,0.000000,0.000000,0.000000,0.000000,0.000000,0.000000,0.000000,0.000000,0.000000,0.000000,0.000000,0.000000,0.000000,0.000000,0.000000],
	[0.241530,0.151289,0.082814,0.062746,0.057537,0.062783,0.088420,0.101788,0.084843,0.057513,0.057050,0.080310,0.142945,0.232273,0.303688,0.327713,0.302222,0.251142,0.236648,0.295105,0.345579,0.314222,0.206304,0.161663,0.258633,0.316002,0.287019,0.204598,0.117777,0.054653,0.021893,0.037401,0.075692,0.117807,0.149954,0.162348,0.151860,0.121290,0.085153,0.068650,0.065629,0.066011,0.090785,0.105878,0.069785,0.037194,0.134283,0.194740,0.181249,0.114355,0.092500,0.141436,0.150776,0.094546,0.023594,0.124957,0.189298,0.181451,0.134474,0.143214,0.198620,0.231573,0.224229,0.177190,0.097806,0.015015,0.092266,0.160975,0.199631,0.204346,0.176525,0.125679,0.067146,0.026961,0.062285,0.118183,0.184634,0.255311,0.305838,0.317159,0.297346,0.270206,0.254322,0.253129,0.249313,0.214947,0.146295,0.143574,0.259268,0.357028,0.374969,0.317240,0.232997,0.173441,0.145499,0.125706,0.101498,0.071946,0.048616,0.054684,0.090663,0.145812,0.195391,0.210438,0.189710,0.177577,0.216864,0.263853,0.265972,0.228219,0.205046,0.221593,0.236707,0.218650,0.172417,0.134876,0.149217,0.209439,0.278734,0.331906,0.358273,0.340783,0.262879,0.176437,0.190172,0.200777,0.138848,0.093244,0.126053,0.164732,0.195679,0.213119,0.208740,0.180546,0.159510,0.146358,0.102805,0.072644,0.062367,0.041407,0.068816,0.058592,0.119113,0.192458,0.177959,0.094896,0.052608,0.079168,0.084674,0.093541,0.122021,0.156047,0.188187,0.218647,0.249220,0.279759,0.303816,0.310132,0.306160,0.303670,0.276224,0.203989,0.119205,0.089041,0.116885,0.150173,0.161252,0.139548,0.102495,0.086329,0.118210,0.182867,0.252732,0.300290,0.311396,0.287214,0.228305,0.145200,0.097049,0.112059,0.099010,0.034856,0.069863,0.160481,0.215872,0.217792,0.172501,0.139155,0.176101,0.216618,0.209737,0.149666,0.072382,0.104445,0.168048,0.187627,0.165332,0.120635,0.089076,0.105468,0.121295,0.093259,0.034040,0.029895,0.055843,0.064922,0.079482,0.117127,0.182616,0.258873,0.310718,0.316731,0.290197,0.250777,0.198148,0.127916,0.040152,0.051717,0.116474,0.135196,0.114749,0.089688,0.117191,0.168814,0.177931,0.123052,0.076378,0.121523,0.148002,0.149052,0.158876,0.181063,0.206814,0.236661,0.264500,0.268334,0.230206,0.166702,0.131653,0.144922,0.175464,0.212640,0.242956,0.249251,0.223470,0.174127,0.136875,0.154054,0.194717,0.204012,0.169390,0.144591,0.169025,0.216516,0.274144,0.293167],
	[0.683455,0.420967,0.215741,0.090830,0.031793,0.009374,0.002145,0.000650,0.000595,0.000588,0.000220,0.000351,0.000731,0.000503,0.000333,0.000526,0.000650,0.000643,0.000707,0.000662,0.000442,0.000526,0.000853,0.000810,0.000538,0.000547,0.000684,0.000465,0.000066,0.000034,0.000134,0.000026,0.000321,0.000447,0.000388,0.000477,0.000615,0.000443,0.000103,0.000059,0.000184,0.000233,0.000351,0.000512,0.000580,0.000500,0.000370,0.000234,0.000111,0.000072,0.000080,0.000078,0.000074,0.000076,0.000070,0.000076,0.000065,0.000066,0.000093,0.000163,0.000144,0.000283,0.000563,0.000649,0.000483,0.000381,0.000477,0.000577,0.000620,0.000735,0.000807,0.000644,0.000431,0.000464,0.000474,0.000503,0.000573,0.000504,0.000346,0.000395,0.000639,0.000784,0.000671,0.000436,0.000317,0.000363,0.000385,0.000286,0.000117,0.000513,0.000855,0.001003,0.000982,0.000882,0.000793,0.000773,0.000709,0.000596,0.000448,0.000380,0.000588,0.000788,0.000846,0.000920,0.001058,0.001040,0.000750,0.000455,0.000466,0.000564,0.000621,0.000657,0.000641,0.000617,0.000554,0.000497,0.000496,0.000408,0.000172,0.000169,0.000342,0.000516,0.000646,0.000726,0.000690,0.000560,0.000343,0.000048,0.000336,0.000608,0.000710,0.000688,0.000600,0.000481,0.000542,0.000693,0.000629,0.000443,0.000312,0.000225,0.000177,0.000193,0.000294,0.000336,0.000370,0.000485,0.000536,0.000503,0.000365,0.000203,0.000186,0.000301,0.000523,0.000705,0.000706,0.000653,0.000699,0.000713,0.000608,0.000468,0.000225,0.000166,0.000545,0.000765,0.000708,0.000580,0.001086,0.001824,0.002337,0.004252,0.010198,0.021007,0.036700,0.056338,0.078048,0.098840,0.114063,0.117807,0.107346,0.099847,0.144258,0.246652,0.383147,0.540936,0.711603,0.883358,1.037990,1.155512,1.224797,1.251305,1.254027,1.254355,1.266804,1.296907,1.343050,1.398226,1.452405,1.495906,1.521468,1.525203,1.509280,1.484739,1.468281,1.472988,1.501827,1.549131,1.604750,1.656032,1.690974,1.704258,1.699727,1.685791,1.669153,1.651409,1.628085,1.591065,1.536937,1.475914,1.427969,1.404083,1.393670,1.373686,1.325736,1.246185,1.148819,1.060470,1.007754,1.000041,1.023698,1.053217,1.066161,1.052669,1.019010,0.983477,0.965011,0.971780,0.998150,1.030905,1.057031,1.067410,1.059296,1.039119,1.020813,1.018477,1.039003,1.079612,1.130636,1.181066,1.223834,1.258288,1.287575,1.310915,1.314975,1.272076,1.152351,0.946692],
	[0.160125,0.213491,0.306975,0.388125,0.434238,0.440263,0.410017,0.357083,0.279807,0.166763,0.047890,0.113901,0.172640,0.161454,0.123464,0.136561,0.212201,0.301476,0.366257,0.401314,0.441965,0.518153,0.595764,0.615916,0.561592,0.475116,0.419615,0.408268,0.409849,0.406544,0.394151,0.363607,0.303476,0.233208,0.245442,0.350412,0.443756,0.481920,0.482504,0.490212,0.536621,0.619361,0.705061,0.750549,0.733685,0.659752,0.543194,0.399792,0.255257,0.144653,0.096173,0.112583,0.155457,0.165889,0.120704,0.123152,0.203373,0.238730,0.233557,0.262308,0.376310,0.552830,0.698628,0.725600,0.621603,0.441768,0.249057,0.108540,0.165918,0.264153,0.308871,0.300452,0.251245,0.163529,0.091500,0.177242,0.284722,0.351522,0.373329,0.351358,0.286008,0.202812,0.193618,0.267575,0.307783,0.268774,0.193192,0.202384,0.287999,0.356084,0.389013,0.399125,0.392537,0.361690,0.298098,0.207634,0.113860,0.042676,0.004561,0.046073,0.123783,0.242316,0.374203,0.479977,0.539055,0.561089,0.562509,0.539162,0.473125,0.362246,0.250549,0.235545,0.304503,0.362829,0.391219,0.400654,0.393463,0.361165,0.298323,0.213567,0.134235,0.100204,0.141405,0.248024,0.375931,0.475349,0.519905,0.507231,0.429031,0.269640,0.050728,0.172524,0.316503,0.389191,0.431435,0.451085,0.454208,0.463983,0.475571,0.472134,0.446821,0.405282,0.354523,0.283030,0.192721,0.112013,0.060183,0.038733,0.054276,0.124590,0.244206,0.375763,0.476151,0.527622,0.537427,0.512366,0.458591,0.399912,0.363948,0.351454,0.344197,0.321094,0.262808,0.196787,0.217139,0.297319,0.359598,0.387864,0.399409,0.429560,0.484259,0.520023,0.509995,0.475316,0.445412,0.424746,0.404998,0.375908,0.314836,0.194396,0.053776,0.177929,0.275515,0.280252,0.239381,0.220622,0.249426,0.297479,0.318327,0.283808,0.202646,0.111898,0.046680,0.016980,0.017889,0.050772,0.125423,0.238989,0.360971,0.449302,0.480378,0.466003,0.439648,0.424244,0.421282,0.425995,0.439877,0.465139,0.482707,0.458089,0.380130,0.285540,0.256464,0.313379,0.374274,0.418118,0.478815,0.550172,0.578780,0.527418,0.411663,0.293627,0.236211,0.249515,0.282812,0.269949,0.173869,0.031355,0.166661,0.267155,0.295396,0.331003,0.394838,0.411836,0.348778,0.241559,0.207954,0.298086,0.361271,0.336335,0.274601,0.257925,0.267093,0.243724,0.175122,0.120216,0.173932,0.243089,0.267991,0.257536,0.269891,0.324303,0.338421,0.261980,0.153517,0.135355]
],
"envelope_edge" : [
	[0.012001,0.011659,0.010742,0.009610,0.008580,0.007770,0.007137,0.006635,0.006234,0.005898,0.005602,0.005336,0.005102,0.004892,0.004696,0.004515,0.004348,0.004195,0.004050,0.003912,0.003782,0.003662,0.003546,0.003441,0.003334,0.003229,0.003133,0.003047,0.002959,0.002872,0.002787,0.002713,0.002634,0.002557,0.002486,0.002422,0.002355,0.002285,0.002220,0.002162,0.002100,0.002040,0.001980,0.001924,0.001868,0.001819,0.001765,0.001710,0.001658,0.001613,0.001562,0.001513,0.001464,0.001414,0.001368,0.001328,0.001286,0.001239,0.001193,0.001154,0.001111,0.001069,0.001026,0.000987,0.000946,0.000905,0.000863,0.000826,0.000788,0.000749,0.000710,0.000673,0.000634,0.000596,0.000558,0.000520,0.000483,0.000449,0.000414,0.000377,0.000339,0.000301,0.000266,0.000232,0.000199,0.000161,0.000123,0.000091,0.000057,0.000023,-0.000013,-0.000049,-0.000085,-0.000119,-0.000155,-0.000190,-0.000227,-0.000265,-0.000299,-0.000335,-0.000372,-0.000409,-0.000444,-0.000484,-0.000522,-0.000555,-0.000589,-0.000627,-0.000667,-0.000704,-0.000741,-0.000779,-0.000817,-0.000858,-0.000901,-0.000939,-0.000977,-0.001016,-0.001057,-0.001101,-0.001144,-0.001184,-0.001226,-0.001270,-0.001317,-0.001363,-0.001408,-0.001452,-0.001499,-0.001548,-0.001596,-0.001645,-0.001698,-0.001750,-0.001800,-0.001854,-0.001910,-0.001966,-0.002020,-0.002080,-0.002141,-0.002202,-0.002267,-0.002331,-0.002393,-0.002461,-0.002533,-0.002606,-0.002679,-0.002755,-0.002833,-0.002918,-0.003006,-0.003093,-0.003184,-0.003283,-0.003387,-0.003492,-0.003601,-0.003718,-0.003844,-0.003977,-0.004116,-0.004266,-0.004428,-0.004606,-0.004804,-0.005036,-0.005293,-0.005581,-0.005890,-0.006189,-0.006431,-0.006621,-0.006845,-0.007223,-0.007732,-0.008216,-0.008569,-0.008761,-0.008757,-0.008556,-0.008236,-0.007954,-0.007844,-0.007939,-0.008136,-0.008255,-0.008139,-0.007756,-0.007233,-0.006807,-0.006682,-0.006906,-0.007327,-0.007681,-0.007745,-0.007466,-0.006928,-0.006272,-0.005591,-0.004904,-0.004210,-0.003573,-0.003076,-0.002767,-0.002639,-0.002673,-0.002809,-0.002915,-0.002818,-0.002438,-0.001826,-0.001106,-0.000408,0.000138,0.000460,0.000597,0.000728,0.001017,0.001469,0.001951,0.002377,0.002753,0.003116,0.003458,0.003808,0.004208,0.004699,0.005308,0.006155,0.007341,0.008732,0.009795,0.009985,0.009316,0.008455,0.007666,0.006619,0.005015,0.003278,0.001934,0.000959,0.000371,0.000134,0.000146,0.000365,0.000964,0.002084,0.003611,0.005228,0.006714,0.008067,0.009392,0.010653,0.011621],
	[0.000000,0.000000,0.000000,0.000000,0.000000,0.000000,0.000000,0.000000,0.000000,0.000000,0.000000,0.000000,0.000000,0.000000,0.000000,0.000000,0.000000,0.000000,0.000000,0.000000,0.000000,0.000000,0.000000,0.000000,0.000000,0.000000,0.000000,0.000000,0.000000,0.000000,0.000000,0.000000,0.000000,0.000000,0.000000,0.000000,0.000000,0.000000,0.000000,0.000000,0.000000,0.000000,0.000000,0.000000,0.000000,0.000000,0.000000,0.000000,0.000000,0.000000,0.000000,0.000000,0.000000,0.000000,0.000000,0.000000,0.000000,0.000000,0.000000,0.000000,0.000000,0.000000,0.000000,0.000000,0.000000,0.000000,0.000000,0.000000,0.000000,0.000000,0.000000,0.000000,0.000000,0.000000,0.000000,0.000000,0.000000,0.000000,0.000000,0.000000,0.000000,0.000000,0.000000,0.000000,0.000000,0.000000,0.000000,0.000000,0.000000,0.000000,0.000000,0.000000,0.000000,0.000000,0.000000,0.000000,0.000000,0.000000,0.000000,0.000000,0.000000,0.000000,0.000000,0.000000,0.000000,0.000000,0.000000,0.000000,0.000000,0.000000,0.000000,0.000000,0.000000,0.000000,0.000000,0.000000,0.000000,0.000000,0.000000,0.000000,0.000000,0.000000,0.000000,0.000000,0.000000,0.000000,0.000000,0.000000,0.000000,0.000000,0.000000,0.000000,0.000000,0.000000,0.000000,0.000000,0.000000,0.000000,0.000000,0.000000,0.000000,0.000000,0.000000,0.000000,0.000000,0.000000,0.000000,0.000000,0.000000,0.000000,0.000000,0.000000,0.000000,0.000000,0.000000,0.000000,0.000000,0.000000,0.000000,0.000000,0.000000,0.000000,0.000000,0.000000,0.000000,0.000000,0.000000,0.000000,0.000000,0.000000,0.000000,0.000000,0.000000,0.000000,0.000000,0.000000,0.000000,0.000000,0.000000,0.000000,0.000000,0.000000,0.000000,0.000000,0.000000,0.000000,0.000000,0.000000,0.000000,0.000000,0.000000,0.000000,0.000000,0.000000,0.000000,0.000000,0.000000,0.000000,0.000000,0.000000,0.000000,0.000000,0.000000,0.000000,0.000000,0.000000,0.000000,0.000000,0.000000,0.000000,0.000000,0.000000,0.000000,0.000000,0.000000,0.000000,0.000000,0.000000,0.000000,0.000000,0.000000,0.000000,0.000000,0.000000,0.000000,0.000000,0.000000,0.000000,0.000000,0.000000,0.000000,0.000000,0.000000,0.000000,0.000000,0.000000,0.000000,0.000000,0.000000,0.000000,0.000000,0.000000,0.000000,0.000000,0.000000,0.000000,0.000000,0.000000,0.000000,0.000000,0.000000,0.000000,0.000000,0.000000,0.000000,0.000000],
	[0.001123,0.001268,0.000950,0.000540,0.000268,-0.000037,-0.000186,-0.000138,-0.000088,-0.000322,-0.000712,-0.001143,-0.001511,-0.001521,-0.001110,-0.000518,-0.000022,0.000081,-0.000229,-0.000359,0.000173,0.000898,0.001078,0.000286,-0.000033,0.000615,0.001323,0.001714,0.001629,0.001286,0.000742,0.000221,-0.000052,-0.000119,0.000015,0.000239,0.000485,0.000608,0.000543,0.000313,0.000164,-0.000056,-0.000172,-0.000049,0.000080,-0.000531,-0.000937,-0.000411,0.000077,0.000245,-0.000262,-0.000320,-0.000029,0.000262,-0.000465,-0.001099,-0.000629,-0.000269,-0.000212,-0.000659,-0.000608,-0.000322,0.000205,0.000462,0.000631,-0.000177,-0.000925,-0.000814,-0.000572,-0.000176,0.000114,0.000223,0.000050,-0.000537,-0.001178,-0.001462,-0.001616,-0.001466,-0.001077,-0.000573,-0.000226,-0.000071,-0.000062,-0.000019,0.000142,0.000349,0.000147,-0.000681,-0.001062,-0.000507,0.000350,0.001045,0.001227,0.001070,0.000864,0.000752,0.000636,0.000452,0.000089,-0.000364,-0.000731,-0.000881,-0.000734,-0.000435,-0.000288,-0.000495,-0.000679,-0.000452,-0.000028,0.000161,0.000013,-0.000092,0.000084,0.000320,0.000355,0.000001,-0.000499,-0.000790,-0.000699,-0.000355,0.000209,0.000847,0.001322,0.001037,0.000651,0.000902,0.001028,0.000529,0.000090,0.000035,0.000115,0.000337,0.000611,0.000776,0.000770,0.000856,0.000909,0.000628,0.000502,0.000150,-0.000069,-0.000266,-0.000694,-0.000293,0.000316,0.000486,-0.000061,-0.000354,-0.000462,-0.000690,-0.000893,-0.000960,-0.000969,-0.000911,-0.000825,-0.000646,-0.000377,-0.000037,0.000222,0.000548,0.000980,0.001274,0.001057,0.000487,0.000099,0.000068,0.000217,0.000350,0.000217,-0.000191,-0.000646,-0.000835,-0.000698,-0.000260,0.000286,0.000815,0.001200,0.001212,0.000775,0.000485,0.000625,0.000248,-0.000543,-0.000646,-0.000304,0.000189,0.000395,0.000141,-0.000131,0.000155,0.000558,0.000893,0.000472,-0.000147,-0.000111,0.000247,0.000544,0.000620,0.000356,0.000141,0.000256,0.000476,0.000270,-0.000241,-0.000467,-0.000620,-0.000888,-0.001173,-0.001323,-0.001135,-0.000630,-0.000013,0.000445,0.000797,0.001003,0.001116,0.000674,-0.000127,-0.000269,-0.000058,0.000050,-0.000178,-0.000520,-0.000432,-0.000036,0.000193,-0.000270,-0.000649,-0.000532,-0.000553,-0.000636,-0.000711,-0.000685,-0.000606,-0.000343,0.000059,0.000437,0.000441,0.000082,-0.000273,-0.000422,-0.000423,-0.000207,0.000120,0.000431,0.000494,0.000211,-0.000152,-0.000136,0.000129,0.000265,-0.000017,-0.000304,-0.000387,-0.000126,0.000511],
	[0.012926,0.012625,0.011672,0.010469,0.009356,0.008469,0.007783,0.007243,0.006805,0.006435,0.006112,0.005822,0.005567,0.005336,0.005121,0.004923,0.004742,0.004573,0.004414,0.004266,0.004126,0.003990,0.003865,0.003748,0.003634,0.003523,0.003420,0.003322,0.003224,0.003129,0.003039,0.002952,0.002867,0.002788,0.002710,0.002634,0.002561,0.002492,0.002422,0.002352,0.002285,0.002220,0.002157,0.002096,0.002037,0.001979,0.001922,0.001866,0.001810,0.001755,0.001701,0.001648,0.001596,0.001545,0.001495,0.001445,0.001397,0.001348,0.001301,0.001254,0.001208,0.001161,0.001117,0.001074,0.001031,0.000987,0.000943,0.000901,0.000859,0.000818,0.000778,0.000738,0.000697,0.000655,0.000615,0.000575,0.000535,0.000496,0.000456,0.000416,0.000376,0.000339,0.000302,0.000264,0.000224,0.000185,0.000146,0.000108,0.000067,0.000026,-0.000009,-0.000046,-0.000082,-0.000120,-0.000158,-0.000196,-0.000234,-0.000272,-0.000311,-0.000352,-0.000392,-0.000431,-0.000469,-0.000508,-0.000547,-0.000584,-0.000622,-0.000664,-0.000706,-0.000747,-0.000788,-0.000829,-0.000871,-0.000912,-0.000954,-0.000998,-0.001041,-0.001084,-0.001129,-0.001176,-0.001222,-0.001268,-0.001313,-0.001359,-0.001405,-0.001453,-0.001501,-0.001553,-0.001606,-0.001657,-0.001708,-0.001760,-0.001813,-0.001868,-0.001925,-0.001982,-0.002038,-0.002098,-0.002159,-0.002222,-0.002286,-0.002353,-0.002420,-0.002488,-0.002559,-0.002632,-0.002705,-0.002781,-0.002859,-0.002942,-0.003028,-0.003116,-0.003207,-0.003300,-0.003395,-0.003497,-0.003601,-0.003711,-0.003825,-0.003946,-0.004073,-0.004211,-0.004354,-0.004503,-0.004662,-0.004837,-0.005026,-0.005229,-0.005453,-0.005713,-0.006002,-0.006306,-0.006609,-0.006901,-0.007167,-0.007410,-0.007632,-0.007890,-0.008292,-0.009045,-0.010072,-0.010994,-0.011670,-0.012078,-0.012189,-0.011953,-0.011368,-0.010513,-0.009571,-0.008739,-0.008142,-0.007779,-0.007576,-0.007427,-0.007237,-0.006937,-0.006502,-0.005947,-0.005325,-0.004712,-0.004206,-0.003887,-0.003761,-0.003742,-0.003710,-0.003564,-0.003247,-0.002742,-0.002097,-0.001405,-0.000753,-0.000173,0.000354,0.000875,0.001420,0.001973,0.002441,0.002725,0.002837,0.002932,0.003173,0.003595,0.004086,0.004463,0.004558,0.004313,0.003837,0.003359,0.003086,0.003085,0.003284,0.003526,0.003648,0.003576,0.003357,0.003124,0.003002,0.003048,0.003246,0.003530,0.003800,0.003961,0.003971,0.003874,0.003773,0.003778,0.003956,0.004314,0.004815,0.005422,0.006141,0.007040,0.008209,0.009649,0.011166,0.012388],
	[-0.000947,-0.001418,-0.001593,-0.001256,-0.000743,-0.000078,0.000424,0.000891,0.001106,0.001197,0.000198,-0.000847,-0.000802,-0.000774,-0.001099,-0.001854,-0.002356,-0.002478,-0.002285,-0.002142,-0.002139,-0.002044,-0.001464,-0.000566,0.000211,0.000449,0.000273,0.000073,0.000053,0.000115,0.000241,0.000369,0.000367,-0.000159,-0.001130,-0.001644,-0.001458,-0.001072,-0.000861,-0.000941,-0.001080,-0.000972,-0.000404,0.000553,0.001639,0.002589,0.003256,0.003520,0.003288,0.002601,0.001687,0.000913,0.000566,0.000577,0.000337,-0.000457,-0.000835,-0.000737,-0.000937,-0.001535,-0.002094,-0.001940,-0.000798,0.000877,0.002343,0.003022,0.002890,0.001665,0.000347,0.000231,0.000493,0.000939,0.001135,0.001126,0.000148,-0.000786,-0.000807,-0.000438,0.000092,0.000596,0.000891,0.000642,-0.000099,-0.000358,0.000012,0.000408,0.000128,-0.000632,-0.000934,-0.000690,-0.000321,0.000090,0.000493,0.000952,0.001279,0.001385,0.001052,0.000460,-0.000514,-0.001489,-0.002210,-0.002669,-0.002619,-0.002131,-0.001444,-0.000766,-0.000134,0.000545,0.001138,0.001405,0.000930,0.000034,-0.000422,-0.000308,-0.000071,0.000249,0.000567,0.000944,0.001148,0.001110,0.000583,-0.000248,-0.001225,-0.001758,-0.001802,-0.001187,-0.000445,0.000552,0.001220,0.001836,0.000427,-0.001434,-0.001378,-0.001192,-0.000784,-0.000501,-0.000189,-0.000044,0.000297,0.000653,0.001082,0.001357,0.001628,0.001772,0.001697,0.001238,0.000601,-0.000188,-0.001043,-0.001884,-0.002345,-0.002295,-0.001767,-0.001074,-0.000363,0.000239,0.000647,0.000726,0.000620,0.000522,0.000560,0.000681,0.000711,0.000189,-0.000636,-0.000966,-0.000868,-0.000658,-0.000598,-0.000624,-0.000469,0.000051,0.000577,0.000939,0.001072,0.001256,0.001400,0.001746,0.001990,0.002214,0.000957,-0.000301,0.000091,0.000436,0.000600,0.000242,0.000040,0.000077,0.000562,0.001027,0.001301,0.001060,0.000550,-0.000171,-0.000870,-0.001648,-0.002286,-0.002676,-0.002524,-0.002001,-0.001288,-0.000802,-0.000545,-0.000507,-0.000459,-0.000460,-0.000395,-0.000267,0.000148,0.000654,0.000998,0.000702,-0.000053,-0.000629,-0.000659,-0.000675,-0.000561,-0.000149,0.000769,0.001652,0.002188,0.001948,0.001406,0.000848,0.000941,0.001180,0.001578,0.000336,-0.000969,-0.000657,-0.000579,-0.000529,-0.000329,0.000427,0.000966,0.000933,0.000050,-0.000334,0.000116,0.000692,0.000733,0.000507,0.000524,0.000746,0.000725,0.000067,-0.000638,-0.000615,-0.000416,-0.000307,-0.000532,-0.000392,0.000174,0.000713,0.000347,-0.000397]
],
	"idxs" : [179,0,13,184,17]
,"hydrophone_pos" : [
	[0.000000,0.000000,0.000000],
	[0.000000,0.000000,0.000000],
	[0.000000,0.450000,0.000000],
	[0.450000,0.000000,0.000000],
	[0.000000,0.000000,-0.450000]
],
	"direction_of_arrival" : [-0.021551,0.715510,-0.698269]
,	"valid" : [0.000000,-0.000000,-0.000000,-0.000000,-0.000000]
}

hydrophone5_offset = 167-144
hydrophone4_offset = 160-162
hydrophone3_offset = 118-137
print(f"Hydrophone 5 offset: {hydrophone5_offset}")
print(f"Hydrophone 4 offset: {hydrophone4_offset}")
print(f"Hydrophone 3 offset: {hydrophone3_offset}")



noise_power = 0.
for i in range(1,14):
    noise_power += dump["magnitude"][i]
for i in range(17,32):
    noise_power += dump["magnitude"][i]

signal_power = dump["magnitude"][14] + dump["magnitude"][15] + dump["magnitude"][16]
noise_power /= (32-1-(17-14))
signal_power /= 3
print(f"Signal power: {signal_power}")
print(f"Noise power: {noise_power}")
print(f"SNR: {10*np.log10(signal_power/noise_power)} dB")


for key, value in dump.items():
    if key != "idxs" and key != "direction_of_arrival" and key != "valid" and key != "hydrophone_pos":
        arr = np.array(value)
        if arr.ndim == 1:
            plt.figure()
            plt.plot(arr)
            plt.title(f'Plot of {key}')
        elif arr.ndim == 2:
            n_rows = arr.shape[0]
            fig, axes = plt.subplots(n_rows, 1, sharex=True, figsize=(10, 2.5 * n_rows))
            if n_rows == 1:
                axes = [axes]

            for i, ax in enumerate(axes):
                ax.plot(arr[i])
                ax.set_title(f'Row {i}')
                if key != "magnitude":
                    idx = dump["idxs"][i] if i < len(dump["idxs"]) else dump["idxs"][0]
                    ax.axvline(x=idx, color="red", linestyle="--")
                    if(key == "envelope_edge"):
                        find_and_plot_envelope_edge_peaks(arr[i], ax)

            fig.suptitle(f'Plot of {key}')
            fig.tight_layout()
        plt.show()
